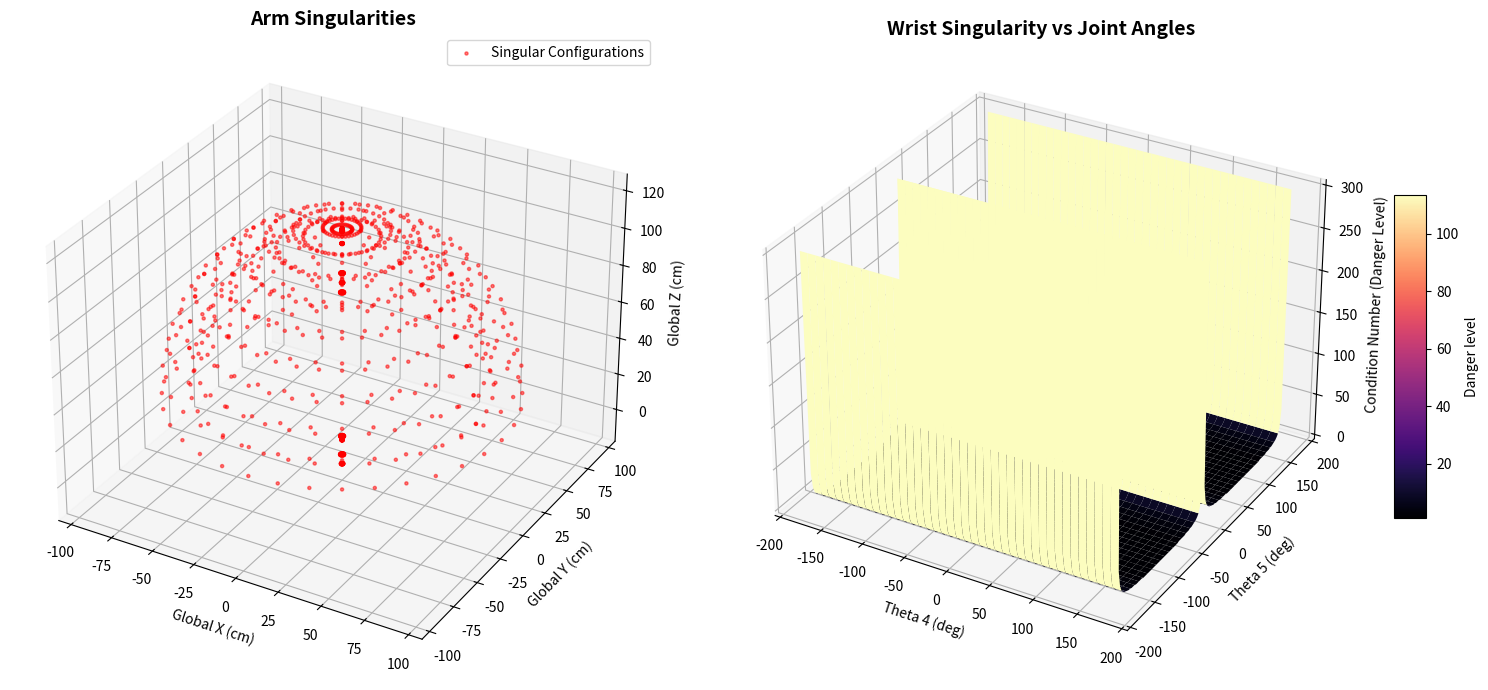

Generate this figure with matplotlib:
import numpy as np
import matplotlib.pyplot as plt

# Link offsets
a1, a2, a3 = 7.5, 30.0, 7.5

# Link lengths
d1, d2, d3 = 33.0, 32.0, 24.0

def compute_jacobian(T1, T2, T3, T4, T5, T6):

    T1 = np.deg2rad(T1)
    T2 = np.deg2rad(T2)
    T3 = np.deg2rad(T3)
    T4 = np.deg2rad(T4)
    T5 = np.deg2rad(T5)
    T6 = np.deg2rad(T6)

    # DH Parameter Table
    PT = [[T1,                  (90/180)*np.pi,   a1, d1], 
          [T2 + (90/180)*np.pi, 0,                a2, 0],
          [T3,                  (90/180)*np.pi,   a3, 0],
          [T4,                  -(90/180)*np.pi,  0,  d2],
          [T5,                  (90/180)*np.pi,   0,  0],
          [T6,                  0,                0,  d3]]

    # Homogeneous Transformation Matrices
    H0_1 = np.matrix([[np.cos(PT[0][0]), -np.sin(PT[0][0])*np.cos(PT[0][1]),  np.sin(PT[0][0])*np.sin(PT[0][1]), (PT[0][2])*np.cos(PT[0][0])],
                        [np.sin(PT[0][0]),  np.cos(PT[0][0])*np.cos(PT[0][1]), -np.cos(PT[0][0])*np.sin(PT[0][1]), (PT[0][2])*np.sin(PT[0][0])],
                        [0,                 np.sin(PT[0][1]),                   np.cos(PT[0][1]),                  PT[0][3]],
                        [0,                 0,                                  0,                                 1]])

    H1_2 = np.matrix([[np.cos(PT[1][0]), -np.sin(PT[1][0])*np.cos(PT[1][1]),  np.sin(PT[1][0])*np.sin(PT[1][1]), (PT[1][2])*np.cos(PT[1][0])],
                        [np.sin(PT[1][0]),  np.cos(PT[1][0])*np.cos(PT[1][1]), -np.cos(PT[1][0])*np.sin(PT[1][1]), (PT[1][2])*np.sin(PT[1][0])],
                        [0,                 np.sin(PT[1][1]),                   np.cos(PT[1][1]),                  PT[1][3]],
                        [0,                 0,                                  0,                                 1]])

    H2_3 = np.matrix([[np.cos(PT[2][0]), -np.sin(PT[2][0])*np.cos(PT[2][1]),  np.sin(PT[2][0])*np.sin(PT[2][1]), (PT[2][2])*np.cos(PT[2][0])],
                        [np.sin(PT[2][0]),  np.cos(PT[2][0])*np.cos(PT[2][1]), -np.cos(PT[2][0])*np.sin(PT[2][1]), (PT[2][2])*np.sin(PT[2][0])],
                        [0,                 np.sin(PT[2][1]),                   np.cos(PT[2][1]),                  PT[2][3]],
                        [0,                 0,                                  0,                                 1]])

    H3_4 = np.matrix([[np.cos(PT[3][0]), -np.sin(PT[3][0])*np.cos(PT[3][1]),  np.sin(PT[3][0])*np.sin(PT[3][1]), (PT[3][2])*np.cos(PT[3][0])],
                        [np.sin(PT[3][0]),  np.cos(PT[3][0])*np.cos(PT[3][1]), -np.cos(PT[3][0])*np.sin(PT[3][1]), (PT[3][2])*np.sin(PT[3][0])],
                        [0,                 np.sin(PT[3][1]),                   np.cos(PT[3][1]),                  PT[3][3]],
                        [0,                 0,                                  0,                                 1]])

    H4_5 = np.matrix([[np.cos(PT[4][0]), -np.sin(PT[4][0])*np.cos(PT[4][1]),  np.sin(PT[4][0])*np.sin(PT[4][1]), (PT[4][2])*np.cos(PT[4][0])],
                        [np.sin(PT[4][0]),  np.cos(PT[4][0])*np.cos(PT[4][1]), -np.cos(PT[4][0])*np.sin(PT[4][1]), (PT[4][2])*np.sin(PT[4][0])],
                        [0,                 np.sin(PT[4][1]),                   np.cos(PT[4][1]),                  PT[4][3]],
                        [0,                 0,                                  0,                                 1]])

    H5_6 = np.matrix([[np.cos(PT[5][0]), -np.sin(PT[5][0])*np.cos(PT[5][1]),  np.sin(PT[5][0])*np.sin(PT[5][1]), (PT[5][2])*np.cos(PT[5][0])],
                        [np.sin(PT[5][0]),  np.cos(PT[5][0])*np.cos(PT[5][1]), -np.cos(PT[5][0])*np.sin(PT[5][1]), (PT[5][2])*np.sin(PT[5][0])],
                        [0,                 np.sin(PT[5][1]),                   np.cos(PT[5][1]),                  PT[5][3]],
                        [0,                 0,                                  0,                                 1]])

    # Global Transformation Matrices
    H0_2 = np.dot(H0_1, H1_2)
    H0_3 = np.dot(H0_2, H2_3)
    H0_4 = np.dot(H0_3, H3_4)
    H0_5 = np.dot(H0_4, H4_5)
    H0_6 = np.dot(H0_5, H5_6)

    # Calculate Jacobians

    # for joint 1
    d0_6 = np.array(H0_6[0:3, 3]).flatten()
    d0_0 = np.array([0,0,0])
    J_v1 = np.cross(np.array([0,0,1]), (d0_6 - d0_0))
    J_w1 = np.array([0,0,1])

    # for joint 2
    R0_1 = np.array(H0_1[0:3, 0:3])
    d0_1 = np.array(H0_1[0:3, 3]).flatten()
    J_v2 = np.cross(R0_1[0:3, 2], (d0_6 - d0_1))
    J_w2 = np.array(R0_1[0:3, 2])

    # for joint 3
    R0_2 = np.array(H0_2[0:3, 0:3])
    d0_2 = np.array(H0_2[0:3, 3]).flatten()
    J_v3 = np.cross(R0_2[0:3, 2], (d0_6 - d0_2))
    J_w3 = np.array(R0_2[0:3, 2])

    # for joint 4
    R0_3 = np.array(H0_3[0:3, 0:3])
    d0_3 = np.array(H0_3[0:3, 3]).flatten()
    J_v4 = np.cross(R0_3[0:3, 2], (d0_6 - d0_3))
    J_w4 = np.array(R0_3[0:3, 2])

    # for joint 5
    R0_4 = np.array(H0_4[0:3, 0:3])
    d0_4 = np.array(H0_4[0:3, 3]).flatten()
    J_v5 = np.cross(R0_4[0:3, 2], (d0_6 - d0_4))
    J_w5 = np.array(R0_4[0:3, 2])

    # for joint 6
    R0_5 = np.array(H0_5[0:3, 0:3])
    d0_5 = np.array(H0_5[0:3, 3]).flatten()
    J_v6 = np.cross(R0_5[0:3, 2], (d0_6 - d0_5))
    J_w6 = np.array(R0_5[0:3, 2])

    Jv = np.column_stack([J_v1, J_v2, J_v3, J_v4, J_v5, J_v6])
    Jw = np.column_stack([J_w1, J_w2, J_w3, J_w4, J_w5, J_w6])
    J = np.vstack([Jv, Jw])

    return J, d0_6


# PLOTTING LOGIC ============================================

fig = plt.figure(figsize=(16, 7))

# PLOT 1: ARM SINGULARITIES IN CARTESIAN SPACE 
ax1 = fig.add_subplot(121, projection='3d')
ax1.set_title("Arm Singularities", fontsize=14, fontweight='bold')
ax1.set_xlabel("Global X (cm)")
ax1.set_ylabel("Global Y (cm)")
ax1.set_zlabel("Global Z (cm)")

# lists to hold singular points
x_sing, y_sing, z_sing = [], [], []

# Calculating Arm singularities
# Step sizes of 10 degrees
for t1 in range(-180, 181, 10):  # t1 doesn't affect singlarities, but we loop through it for completeness
    for t2 in range(-90, 91, 10):
        for t3 in range(-90, 91, 10):
            J, ee_pos = compute_jacobian(t1, t2, t3, 0, 0, 0)
            
            # Extracting only the arm part of the Jacobian (top-left 3x3)
            J_arm = J[0:3, 0:3]
            cond_arm = np.linalg.cond(J_arm) # condition number
            
            # High condition number means danger (Singularity)
            if cond_arm > 50: # we can adjust this threshold according to specific application
                x_sing.append(ee_pos[0])
                y_sing.append(ee_pos[1])
                z_sing.append(ee_pos[2])

# Plot the singular points as a red points
ax1.scatter(x_sing, y_sing, z_sing, c='red', s=5, alpha=0.5, label="Singular Configurations")
ax1.legend()


# PLOT 2: WRIST SINGULARITIES IN JOINT SPACE
# Theta 4 and Theta 6 don't affect wrist singularities

ax2 = fig.add_subplot(122, projection='3d')
ax2.set_title("Wrist Singularity vs Joint Angles", fontsize=14, fontweight='bold')
ax2.set_xlabel("Theta 4 (deg)")
ax2.set_ylabel("Theta 5 (deg)")
ax2.set_zlabel("Condition Number (Danger Level)")

t4_vals = np.arange(-180, 181, 3)
t5_vals = np.arange(-180, 181, 3)
T4, T5 = np.meshgrid(t4_vals, t5_vals)
Cond_Grid = np.zeros_like(T4)

# Calculating Wrist singularities
for i in range(len(t4_vals)):
    for j in range(len(t5_vals)):
        # any values of t1, t2, t3 will work
        J, _ = compute_jacobian(0, 30, -30, T4[i,j], T5[i,j], 0) 
        
        # Extract only wrist part of jacobian (bottom-right 3x3)
        J_wrist = J[3:6, 3:6]
        
        # Calculate condition number and limit it to 300
        try:
            c = np.linalg.cond(J_wrist)
            Cond_Grid[i,j] = min(c, 300) 
        except np.linalg.LinAlgError:
            Cond_Grid[i,j] = 300

# Plot the 3D surface
surf = ax2.plot_surface(T4, T5, Cond_Grid, cmap='magma', edgecolor='none')
fig.colorbar(surf, ax=ax2, shrink=0.5, aspect=10, label='Danger level')
plt.tight_layout()
plt.show()
